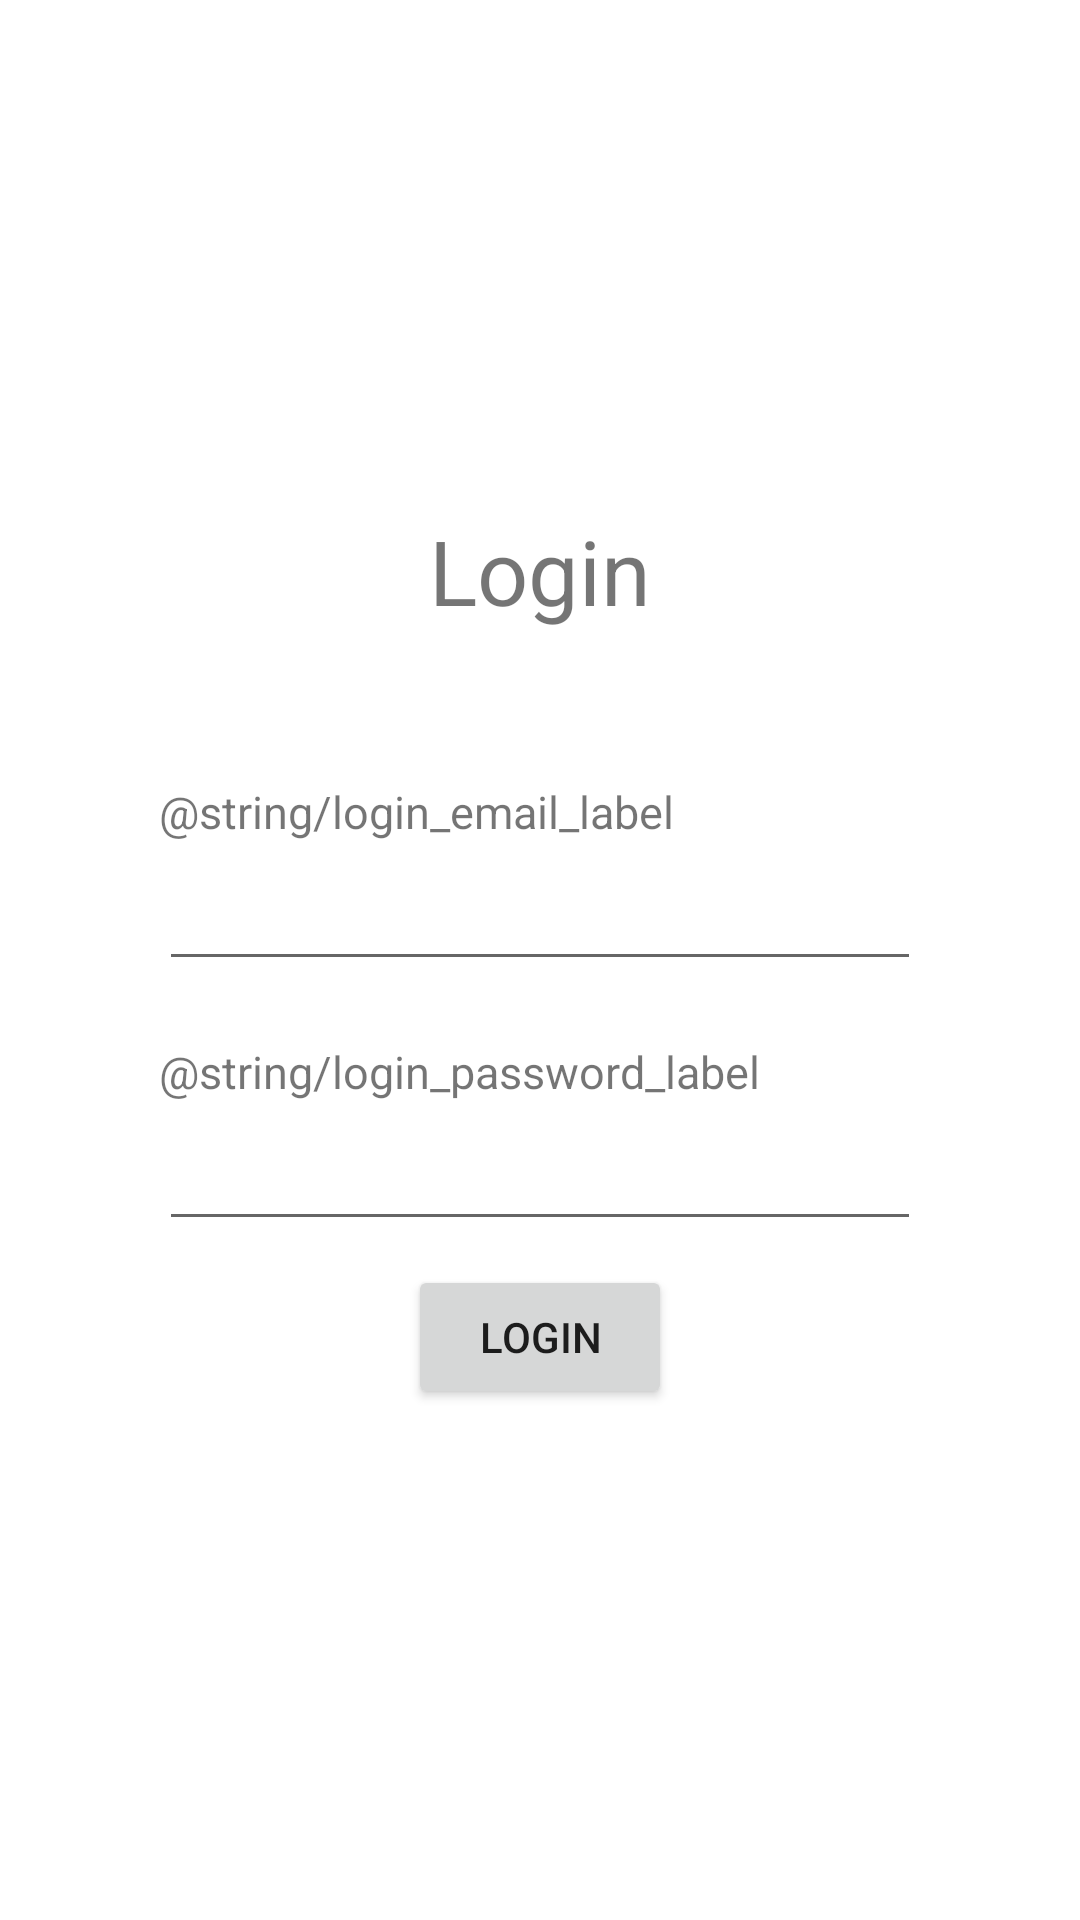

Reconstruct the res/layout file that produces this screen, plus the resources it refers to.
<!-- AndroidManifest.xml: application theme Theme.BondoMan -->
<!-- res/layout/activity_login.xml -->
<?xml version="1.0" encoding="utf-8"?>
<androidx.constraintlayout.widget.ConstraintLayout xmlns:android="http://schemas.android.com/apk/res/android"
    xmlns:app="http://schemas.android.com/apk/res-auto"
    xmlns:tools="http://schemas.android.com/tools"
    android:layout_width="match_parent"
    android:layout_height="match_parent"
    tools:context=".ui.login.LoginActivity">

    <LinearLayout
        android:layout_width="294dp"
        android:layout_height="430dp"
        android:gravity="center"
        android:orientation="vertical"
        android:padding="20dp"
        app:layout_constraintBottom_toBottomOf="parent"
        app:layout_constraintEnd_toEndOf="parent"
        app:layout_constraintStart_toStartOf="parent"
        app:layout_constraintTop_toTopOf="parent">

        <TextView
            android:id="@+id/textView"
            android:layout_width="wrap_content"
            android:layout_height="wrap_content"
            android:layout_marginBottom="50dp"
            android:text="@string/login"
            android:textSize="30sp"
            tools:layout_editor_absoluteX="176dp"
            tools:layout_editor_absoluteY="222dp" />

        <LinearLayout
            android:layout_width="match_parent"
            android:layout_height="wrap_content"
            android:orientation="vertical">

            <TextView
                android:id="@+id/loginEmailLabel"
                android:layout_width="wrap_content"
                android:layout_height="wrap_content"
                android:layout_marginBottom="5dp"
                android:text="@string/login_email_label"
                android:textSize="15sp"
                tools:layout_editor_absoluteX="176dp"
                tools:layout_editor_absoluteY="222dp" />

            <EditText
                android:id="@+id/editTextTextEmailAddress"
                android:layout_width="match_parent"
                android:layout_height="wrap_content"
                android:layout_marginBottom="20dp"
                android:ems="10"
                android:inputType="textEmailAddress"
                tools:layout_editor_absoluteX="100dp"
                tools:layout_editor_absoluteY="279dp" />
        </LinearLayout>

        <LinearLayout
            android:layout_width="match_parent"
            android:layout_height="wrap_content"
            android:orientation="vertical">

            <TextView
                android:id="@+id/loginPasswordLabel"
                android:layout_width="wrap_content"
                android:layout_height="wrap_content"
                android:layout_marginBottom="5dp"
                android:text="@string/login_password_label"
                android:textSize="15sp"
                tools:layout_editor_absoluteX="176dp"
                tools:layout_editor_absoluteY="222dp" />

            <EditText
                android:id="@+id/editTextTextPassword"
                android:layout_width="match_parent"
                android:layout_height="wrap_content"
                android:layout_marginBottom="8dp"
                android:ems="10"
                android:inputType="textPassword"
                tools:layout_editor_absoluteX="100dp"
                tools:layout_editor_absoluteY="365dp" />
        </LinearLayout>


        <Button
            android:id="@+id/button2"
            android:layout_width="wrap_content"
            android:layout_height="wrap_content"
            android:text="@string/login"
            tools:layout_editor_absoluteX="160dp"
            tools:layout_editor_absoluteY="450dp" />

    </LinearLayout>
</androidx.constraintlayout.widget.ConstraintLayout>
<!-- resources referenced by this layout -->
<resources>
  <string name="login">Login</string>
  <style name="Theme.BondoMan" parent="Theme.MaterialComponents.DayNight.DarkActionBar">
          
          <item name="colorPrimary">@color/purple_500</item>
          <item name="colorPrimaryVariant">@color/purple_700</item>
          <item name="colorOnPrimary">@color/white</item>
          
          <item name="colorSecondary">@color/teal_200</item>
          <item name="colorSecondaryVariant">@color/teal_700</item>
          <item name="colorOnSecondary">@color/black</item>
          
          <item name="android:statusBarColor">?attr/colorPrimaryVariant</item>
          
      </style>
  <color name="purple_500">#FF6200EE</color>
  <color name="purple_700">#FF3700B3</color>
  <color name="white">#FFFFFFFF</color>
  <color name="teal_200">#FF03DAC5</color>
  <color name="teal_700">#FF018786</color>
  <color name="black">#FF000000</color>
</resources>
